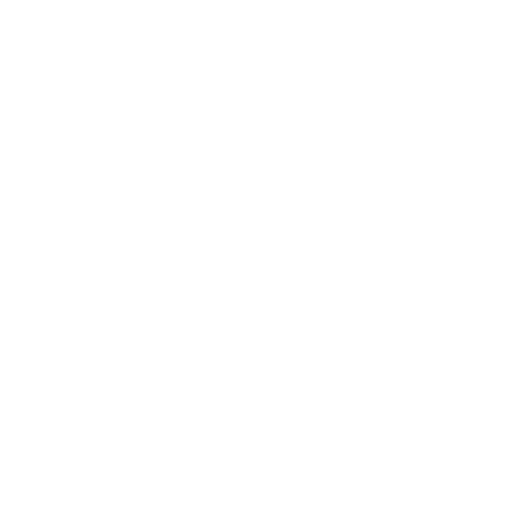
t = 0.00 s
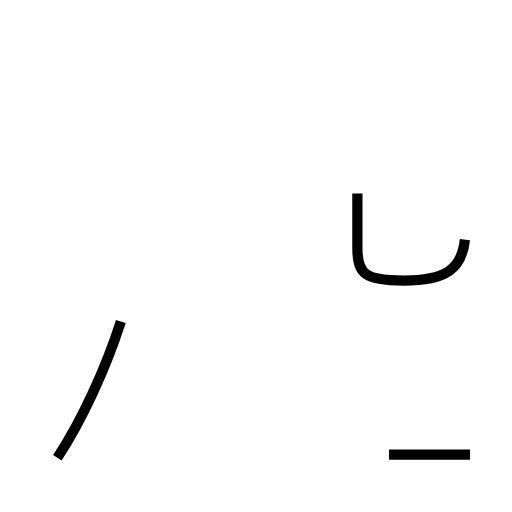
t = 1.28 s
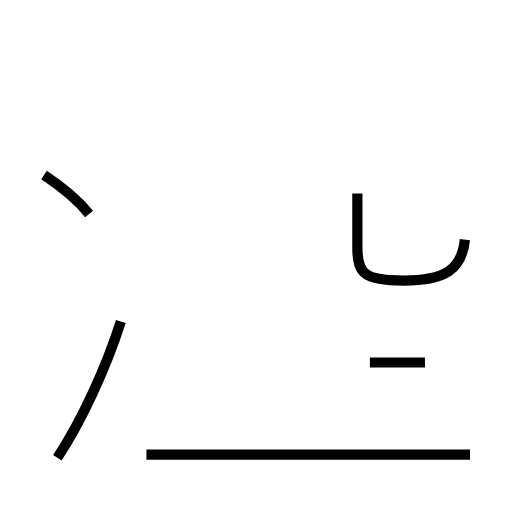
t = 2.33 s
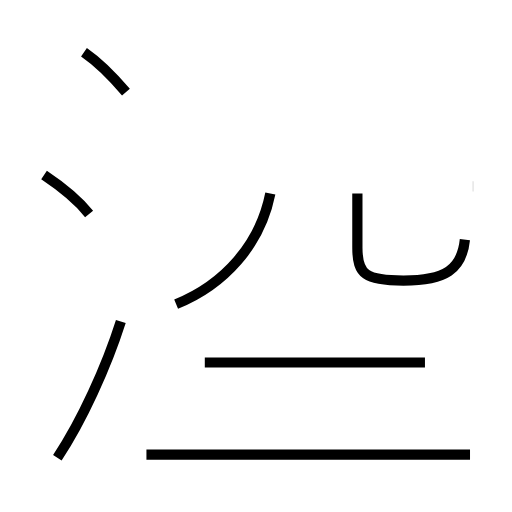
t = 3.43 s
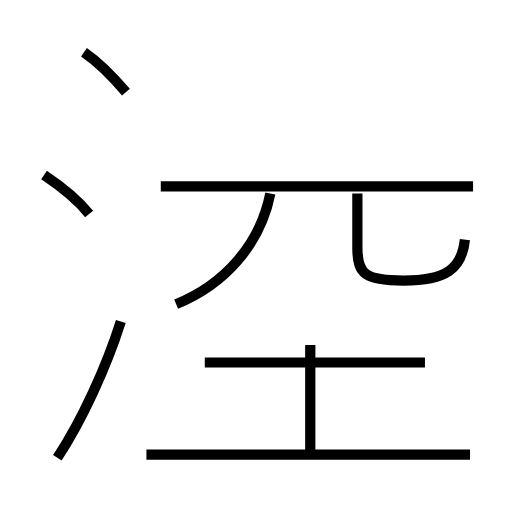
t = 4.65 s
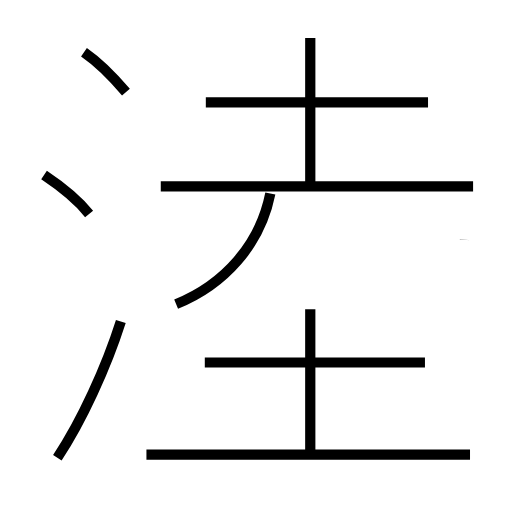
t = 5.83 s

The animated SVG that drew these frames (rendered in a browser with its animation timeline set to each time). Animation: 11 SMIL elements (animate=11); one cycle of 5.83 s.

<?xml version='1.0' encoding='utf-8'?>
<svg viewBox="0.0 -6.0 50.0 50.0" version="1.1" xmlns="http://www.w3.org/2000/svg"><rect x="-1000" y="-1000" width="2000" height="2000" stroke="white" fill="white" /><g style="fill:none;stroke:#000000;stroke-width:1"><path d="M 45.4 -20.6 C 45.1 -17.7 43.5 -16.6 39.4 -16.6 C 35.7 -16.6 34.9 -17.2 34.9 -19.8 L 34.9 -25.1 " transform="translate(0.0 38.0)" stroke-dasharray="20.03804477561097" stroke-dashoffset="20.03804477561097"><animate attributeName="stroke-dashoffset" from="20.03804477561097" to="0" dur="0.6011413432683291s" begin="0s; anim_end.end" fill="freeze" id="anim0" /></path><path d="M 5.6 0.7 C 8.0 -2.9 10.4 -8.2 11.8 -12.6 " transform="translate(0.0 38.0)" stroke-dasharray="14.715350924075475" stroke-dashoffset="14.715350924075475"><animate attributeName="stroke-dashoffset" from="14.715350924075475" to="0" dur="0.44146052772226424s" begin="anim0.end" fill="freeze" id="anim1" /></path><path d="M 45.9 0.4 L 14.3 0.4 " transform="translate(0.0 38.0)" stroke-dasharray="31.599999999999998" stroke-dashoffset="31.599999999999998"><animate attributeName="stroke-dashoffset" from="31.599999999999998" to="0" dur="0.948s" begin="anim1.end" fill="freeze" id="anim2" /></path><path d="M 8.7 -23.1 C 7.5 -24.6 5.5 -26.1 4.3 -26.9 " transform="translate(0.0 38.0)" stroke-dasharray="5.8336786267192275" stroke-dashoffset="5.8336786267192275"><animate attributeName="stroke-dashoffset" from="5.8336786267192275" to="0" dur="0.1750103588015768s" begin="anim2.end" fill="freeze" id="anim3" /></path><path d="M 41.5 -8.6 L 20.0 -8.6 " transform="translate(0.0 38.0)" stroke-dasharray="21.5" stroke-dashoffset="21.5"><animate attributeName="stroke-dashoffset" from="21.5" to="0" dur="0.645s" begin="anim3.end" fill="freeze" id="anim4" /></path><path d="M 12.3 -35.0 C 11.2 -36.3 9.5 -38.0 8.2 -38.9 " transform="translate(0.0 38.0)" stroke-dasharray="5.671674576537961" stroke-dashoffset="5.671674576537961"><animate attributeName="stroke-dashoffset" from="5.671674576537961" to="0" dur="0.17015023729613882s" begin="anim4.end" fill="freeze" id="anim5" /></path><path d="M 17.2 -14.3 C 21.9 -16.2 25.4 -20.1 26.4 -25.1 " transform="translate(0.0 38.0)" stroke-dasharray="14.793188242717182" stroke-dashoffset="14.793188242717182"><animate attributeName="stroke-dashoffset" from="14.793188242717182" to="0" dur="0.44379564728151544s" begin="anim5.end" fill="freeze" id="anim6" /></path><path d="M 46.2 -25.8 L 15.7 -25.8 " transform="translate(0.0 38.0)" stroke-dasharray="30.500000000000004" stroke-dashoffset="30.500000000000004"><animate attributeName="stroke-dashoffset" from="30.500000000000004" to="0" dur="0.915s" begin="anim6.end" fill="freeze" id="anim7" /></path><path d="M 30.3 0.1 L 30.3 -13.8 " transform="translate(0.0 38.0)" stroke-dasharray="13.9" stroke-dashoffset="13.9"><animate attributeName="stroke-dashoffset" from="13.9" to="0" dur="0.417s" begin="anim7.end" fill="freeze" id="anim8" /></path><path d="M 30.3 -26.1 L 30.3 -40.3 " transform="translate(0.0 38.0)" stroke-dasharray="14.199999999999996" stroke-dashoffset="14.199999999999996"><animate attributeName="stroke-dashoffset" from="14.199999999999996" to="0" dur="0.4259999999999999s" begin="anim8.end" fill="freeze" id="anim9" /></path><path d="M 41.8 -34.0 L 20.1 -34.0" transform="translate(0.0 38.0)" stroke-dasharray="21.699999999999996" stroke-dashoffset="21.699999999999996"><animate attributeName="stroke-dashoffset" from="21.699999999999996" to="0" dur="0.6509999999999998s" begin="anim9.end" fill="freeze" id="anim_end" /></path></g></svg>
